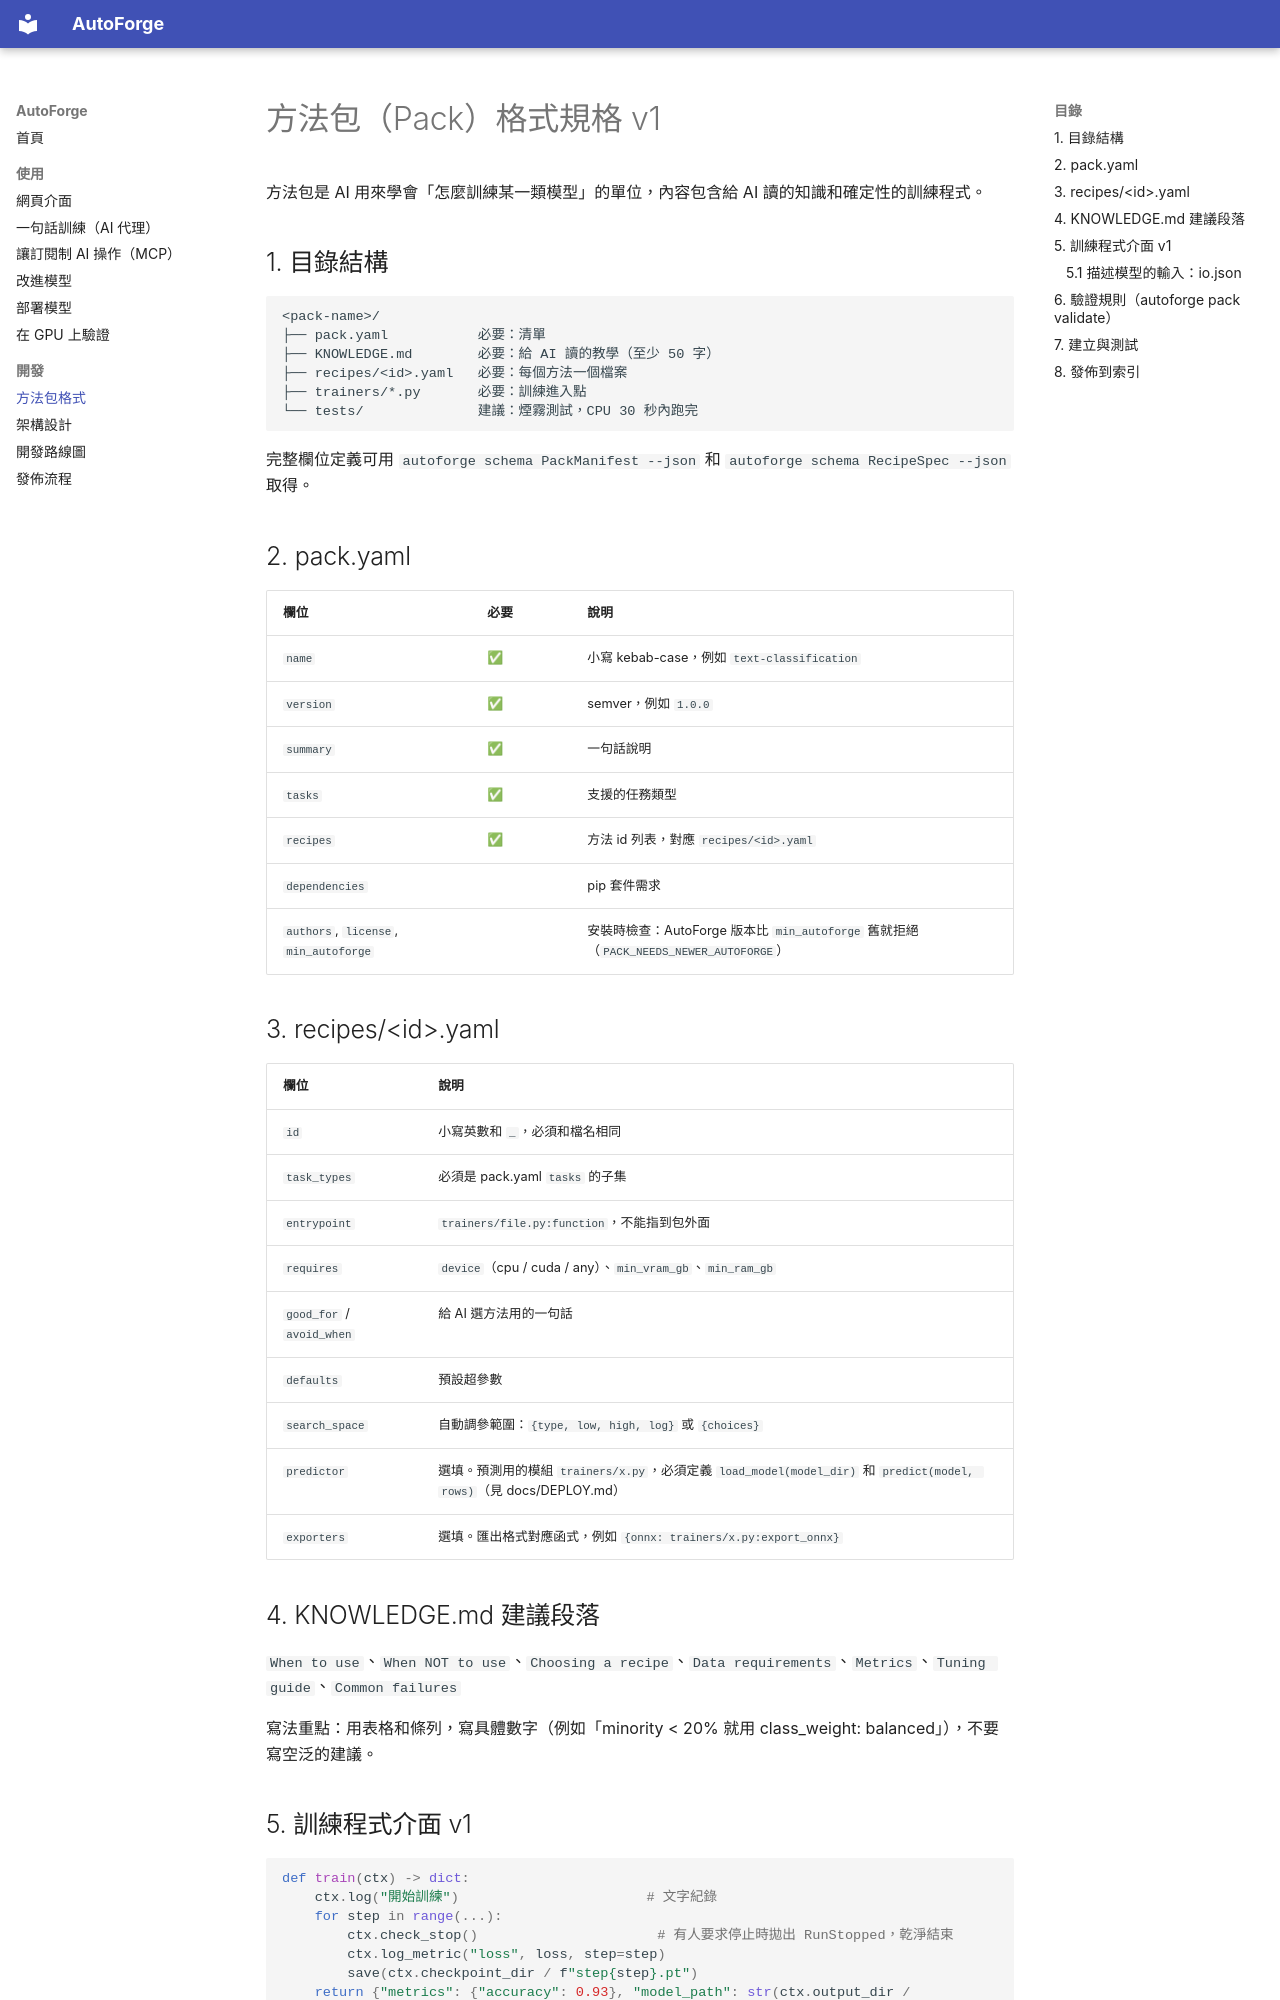

repository: Honguan/autoforge · page: PACK_SPEC/index.html · generator: mkdocs

# 方法包（Pack）格式規格 v1

方法包是 AI 用來學會「怎麼訓練某一類模型」的單位，內容包含給 AI 讀的知識和確定性的訓練程式。

## 1. 目錄結構

```
<pack-name>/
├── pack.yaml           必要：清單
├── KNOWLEDGE.md        必要：給 AI 讀的教學（至少 50 字）
├── recipes/<id>.yaml   必要：每個方法一個檔案
├── trainers/*.py       必要：訓練進入點
└── tests/              建議：煙霧測試，CPU 30 秒內跑完
```

完整欄位定義可用 `autoforge schema PackManifest --json` 和 `autoforge schema RecipeSpec --json` 取得。

## 2. pack.yaml

| 欄位 | 必要 | 說明 |
|---|---|---|
| `name` | ✅ | 小寫 kebab-case，例如 `text-classification` |
| `version` | ✅ | semver，例如 `1.0.0` |
| `summary` | ✅ | 一句話說明 |
| `tasks` | ✅ | 支援的任務類型 |
| `recipes` | ✅ | 方法 id 列表，對應 `recipes/<id>.yaml` |
| `dependencies` | | pip 套件需求 |
| `authors`, `license`, `min_autoforge` | | 安裝時檢查：AutoForge 版本比 `min_autoforge` 舊就拒絕（`PACK_NEEDS_NEWER_AUTOFORGE`） |

## 3. recipes/&lt;id&gt;.yaml

| 欄位 | 說明 |
|---|---|
| `id` | 小寫英數和 `_`，必須和檔名相同 |
| `task_types` | 必須是 pack.yaml `tasks` 的子集 |
| `entrypoint` | `trainers/file.py:function`，不能指到包外面 |
| `requires` | `device`（cpu / cuda / any）、`min_vram_gb`、`min_ram_gb` |
| `good_for` / `avoid_when` | 給 AI 選方法用的一句話 |
| `defaults` | 預設超參數 |
| `search_space` | 自動調參範圍：`{type, low, high, log}` 或 `{choices}` |
| `predictor` | 選填。預測用的模組 `trainers/x.py`，必須定義 `load_model(model_dir)` 和 `predict(model, rows)`（見 docs/DEPLOY.md） |
| `exporters` | 選填。匯出格式對應函式，例如 `{onnx: trainers/x.py:export_onnx}` |

## 4. KNOWLEDGE.md 建議段落

`When to use`、`When NOT to use`、`Choosing a recipe`、`Data requirements`、`Metrics`、`Tuning guide`、`Common failures`

寫法重點：用表格和條列，寫具體數字（例如「minority < 20% 就用 class_weight: balanced」），不要寫空泛的建議。
